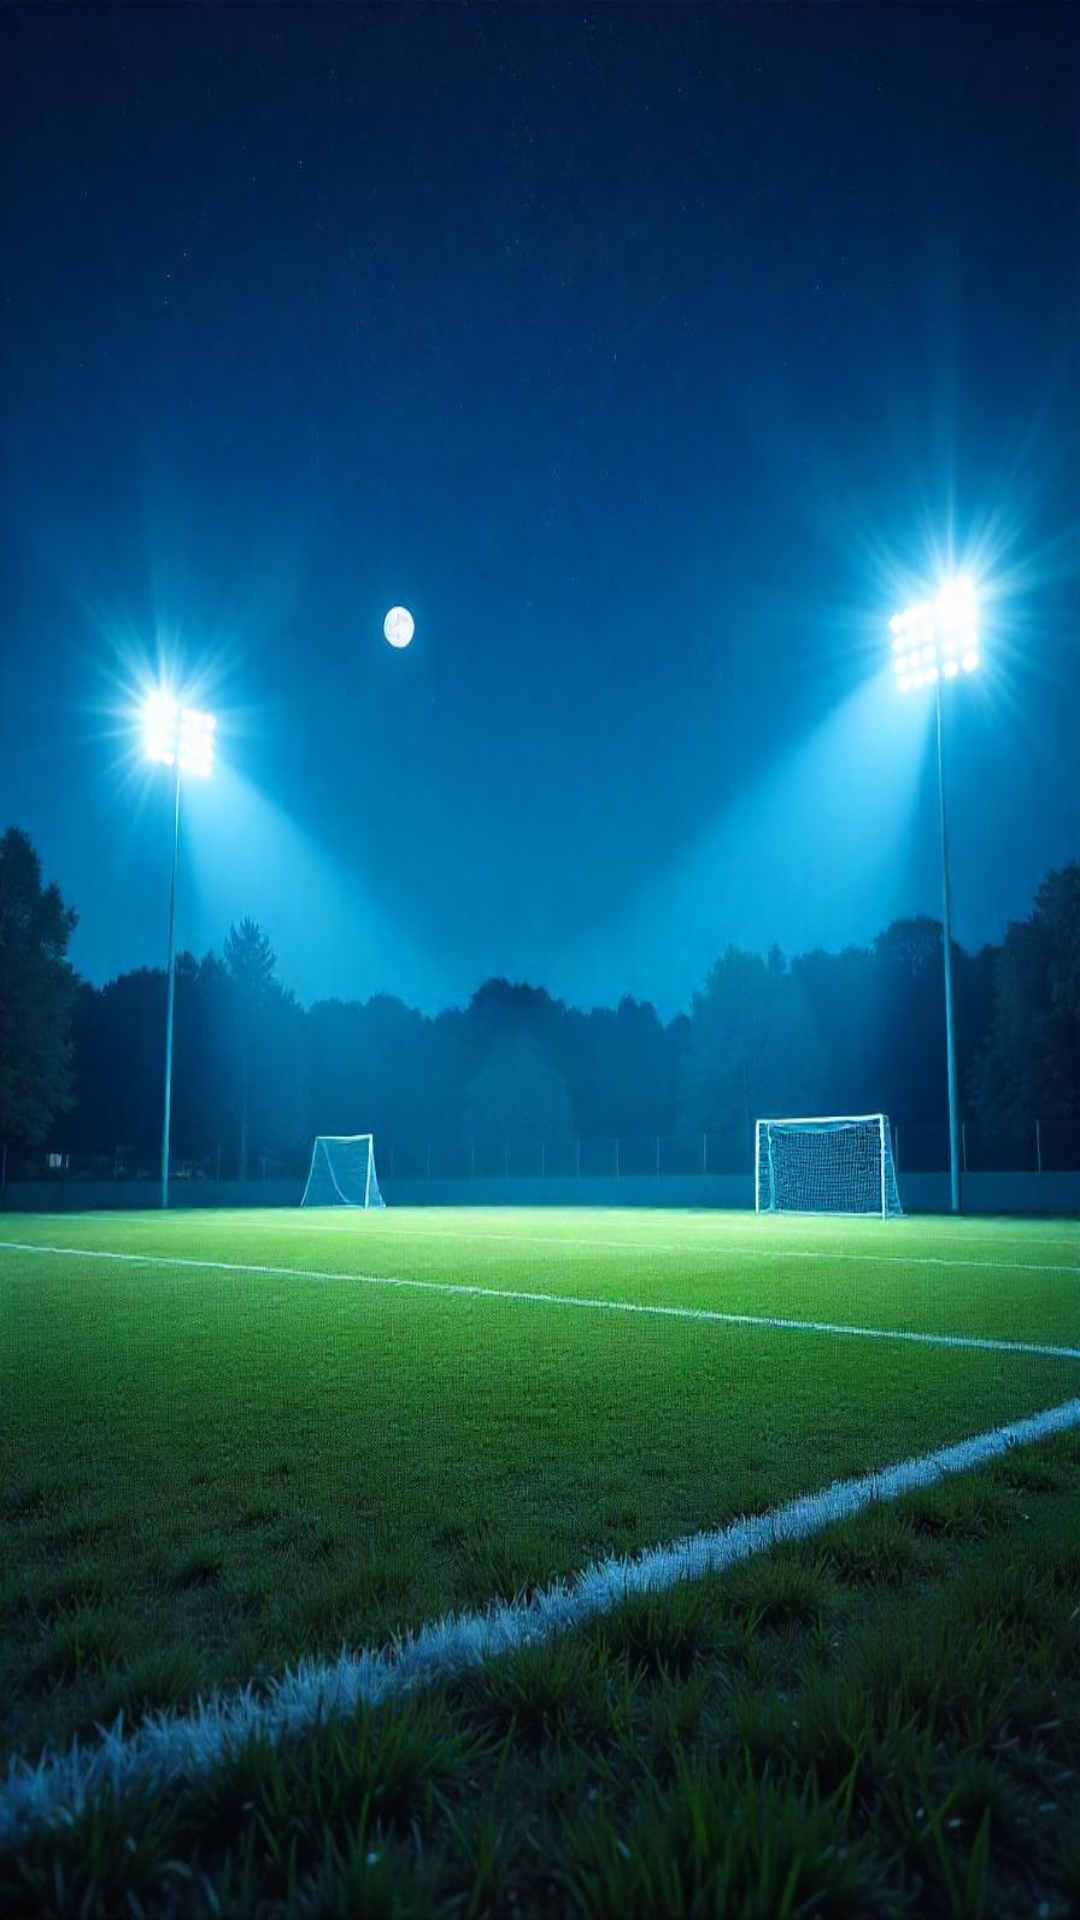

Produce the Android XML layout that renders to this screen, including the resource entries it uses.
<!-- AndroidManifest.xml: application theme Theme.FootballManagement -->
<!-- res/layout/dialog_credits.xml -->
<LinearLayout xmlns:android="http://schemas.android.com/apk/res/android"
    android:layout_width="match_parent"
    android:layout_height="wrap_content"
    android:orientation="vertical"
    android:padding="16dp"
    android:background="@drawable/football2">

    <TextView
        android:id="@+id/messageText"
        android:layout_width="match_parent"
        android:layout_height="wrap_content"
        android:textColor="@color/black"
        android:textSize="16sp"
        android:fontFamily="@font/sourgummy"
        android:text=""
        android:gravity="center"
        android:padding="16dp" />
</LinearLayout>
<!-- resources referenced by this layout -->
<resources>
  <color name="black">#FF000000</color>
  <!-- drawable football2: jpeg bitmap (drawable, 100290 bytes) -->
  <style name="Theme.FootballManagement" parent="Base.Theme.FootballManagement" />
  <style name="Base.Theme.FootballManagement" parent="Theme.Material3.DayNight.NoActionBar">
          
          
      </style>
</resources>
